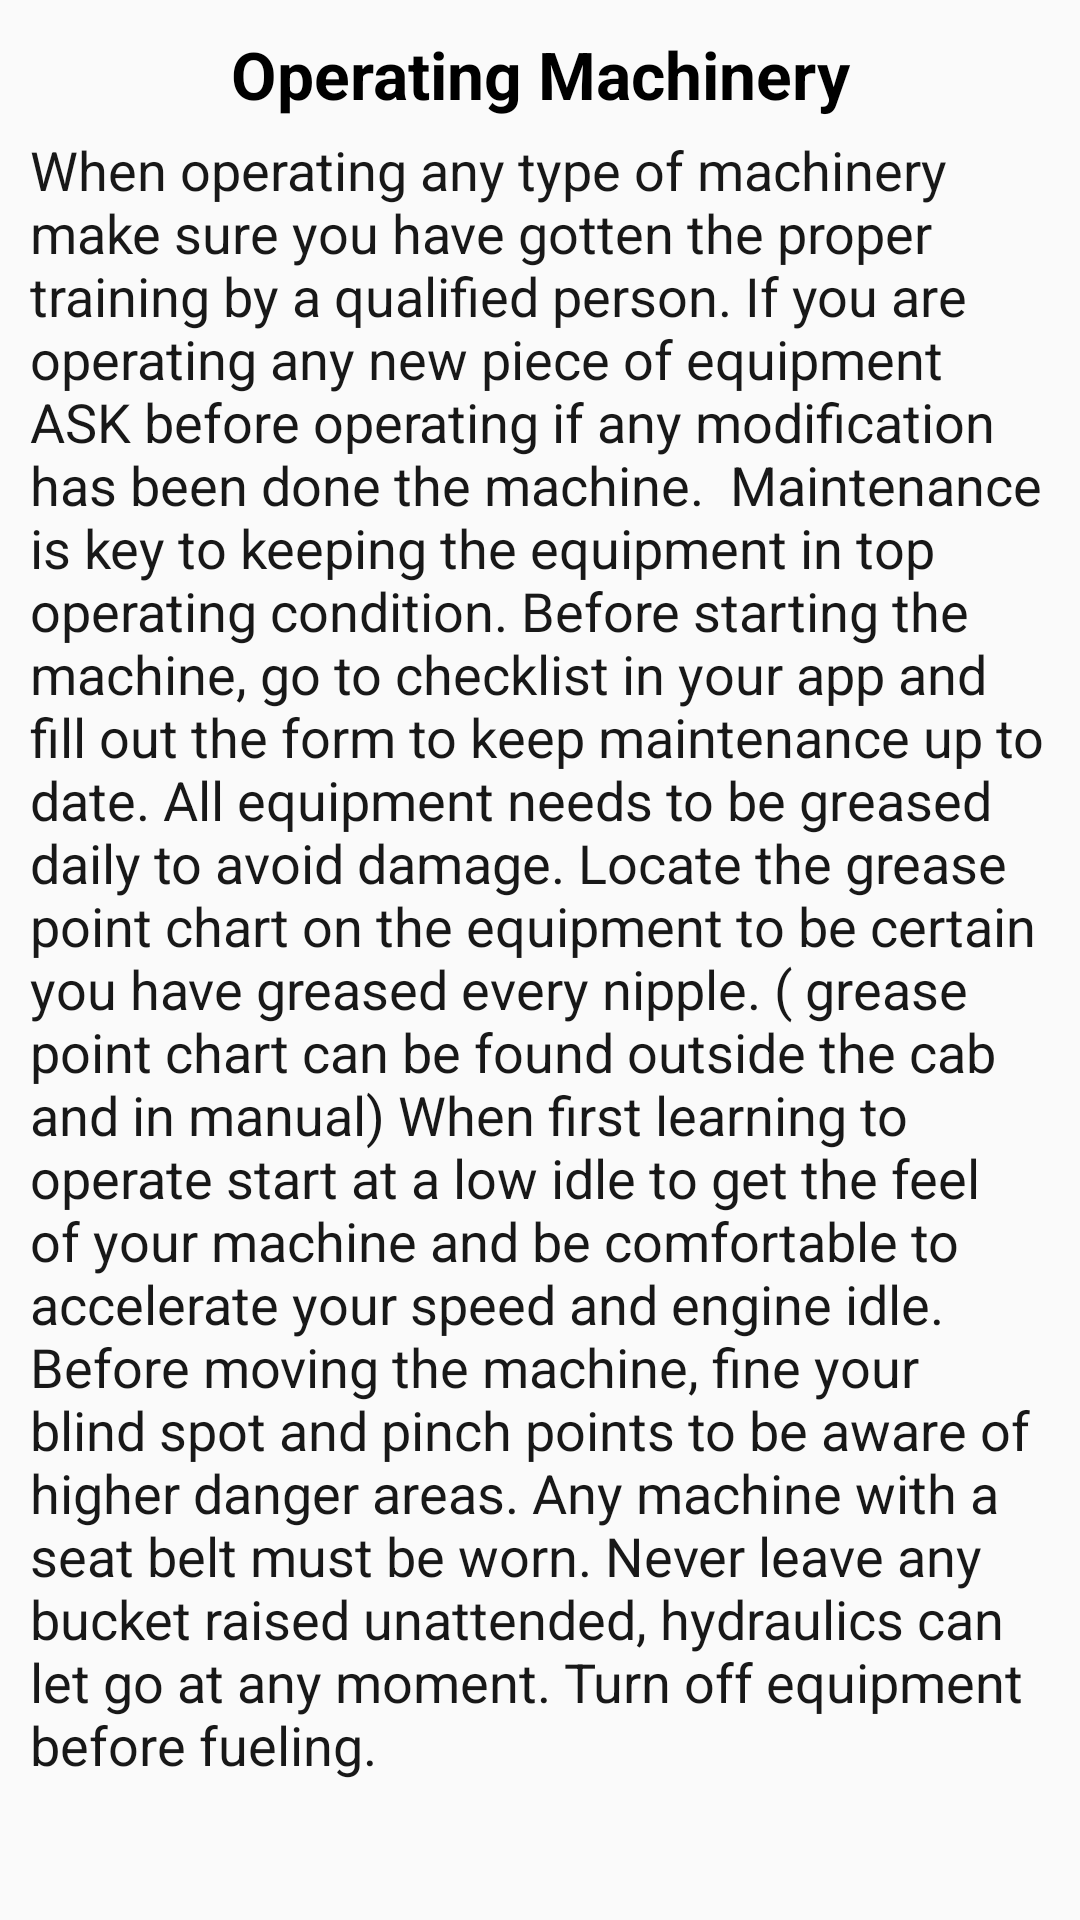

Produce the Android XML layout that renders to this screen, including the resource entries it uses.
<!-- AndroidManifest.xml: application theme AppTheme -->
<!-- res/layout/fragment_how_to_operator_safety.xml -->
<FrameLayout xmlns:android="http://schemas.android.com/apk/res/android"
    xmlns:tools="http://schemas.android.com/tools"
    android:layout_width="match_parent"
    android:layout_height="match_parent"
    tools:context="com.constructefile.democonstract.fragment.HowToOperateSafely">

    <ScrollView
        android:layout_width="match_parent"
        android:layout_height="match_parent"
        android:fillViewport="true">

        <LinearLayout
            android:layout_width="match_parent"
            android:layout_height="wrap_content"
            android:orientation="vertical"
            android:padding="10dp">


            <TextView
                android:layout_width="match_parent"
                android:layout_height="wrap_content"
                android:layout_marginBottom="5dp"
                android:gravity="center"
                android:text="Operating Machinery"
                android:textColor="#000000"
                android:textSize="22sp"
                android:textStyle="bold" />
            <TextView
                android:id="@+id/textView2"
                android:layout_width="match_parent"
                android:layout_height="wrap_content"
                android:layout_marginBottom="10dp"
                android:text="When operating any type of machinery make sure you have gotten the proper training by a qualified person.
If you are operating any new piece of equipment ASK before operating if any modification has been done the machine.
 Maintenance is key to keeping the equipment in top operating condition. Before starting the machine, go to checklist in your app and fill out the form to keep maintenance up to date.
All equipment needs to be greased daily to avoid damage. Locate the grease point chart on the equipment to be certain you have greased every nipple. ( grease point chart can be found outside the cab and in manual)
When first learning to operate start at a low idle to get the feel of your machine and be comfortable to accelerate your speed and engine idle.
Before moving the machine, fine your blind spot and pinch points to be aware of higher danger areas.
Any machine with a seat belt must be worn.
Never leave any bucket raised unattended, hydraulics can let go at any moment.
Turn off equipment before fueling.
"
                android:textColor="#181818"
                android:textSize="18sp" />

        </LinearLayout>
    </ScrollView>

</FrameLayout>
<!-- resources referenced by this layout -->
<resources>
  <style name="AppTheme" parent="Theme.AppCompat.Light.DarkActionBar">
          
          <item name="colorPrimary">@color/colorPrimary</item>
          <item name="colorPrimaryDark">@color/colorPrimaryDark</item>
          <item name="colorAccent">@color/colorAccent</item>
      </style>
  <color name="colorPrimary">#e1660f</color>
  <color name="colorPrimaryDark">#E64A19</color>
  <color name="colorAccent">#e4e4e4</color>
</resources>
